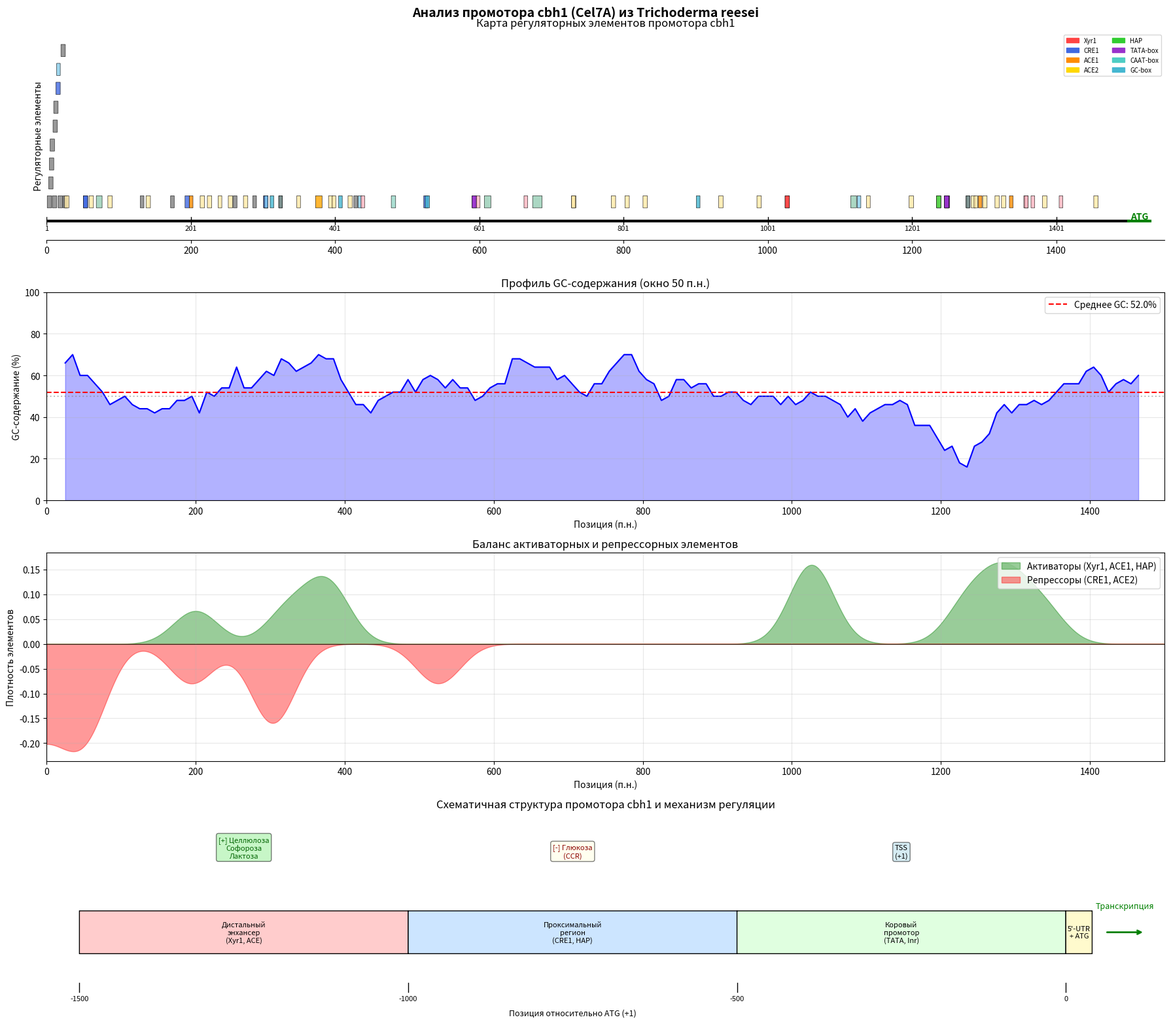

Write the Python code that produced this figure.
#!/usr/bin/env python3
"""
Анализ промотора cbh1 (pCDNA1, Cel7A) из Trichoderma reesei
Идентификация регуляторных элементов и визуализация структуры промотора

Промотор cbh1 - один из самых сильных индуцибельных промоторов в биотехнологии,
широко используется для продукции рекомбинантных белков в T. reesei и других грибах.

Регуляция:
- Индукция: целлюлоза, целлобиоза, софороза, лактоза
- Репрессия: глюкоза (через CRE1/CreA)
- Ключевые транскрипционные факторы: Xyr1, ACE1, ACE2, ACE3, HAP2/3/5, CRE1
"""

import re
import matplotlib.pyplot as plt
import matplotlib.patches as mpatches
from matplotlib.patches import FancyBboxPatch, Arrow
import numpy as np

# Последовательность промотора cbh1 из T. reesei (около 1500 п.н. перед ATG)
# Основано на GenBank M16190, промоторный регион гена cel7A (cbh1)
PROMOTER_SEQUENCE = """
GAATTCCTGCAGCCCGGGGGATCCACTAGTTCTAGAGCGGCCGCCACCGCGGTGGAGCTC
CAGCTTTTGTTCCCTTTAGTGAGGGTTAATTGCGCGCTTGGCGTAATCATGGTCATAGCT
GTTTCCTGTGTGAAATTGTTATCCGCTCACAATTCCACACAACATACGAGCCGGAAGCAT
AAAGTGTAAAGCCTGGGGTGCCTAATGAGTGAGCTAACTCACATTAATTGCGTTGCGCTC
ACTGCCCGCTTTCCAGTCGGGAAACCTGTCGTGCCAGCTGCATTAATGAATCGGCCAACG
CGCGGGGAGAGGCGGTTTGCGTATTGGGCGCTCTTCCGCTTCCTCGCTCACTGACTCGCT
GCGCTCGGTCGTTCGGCTGCGGCGAGCGGTATCAGCTCACTCAAAGGCGGTAATACGGTT
ATCCACAGAATCAGGGGATAACGCAGGAAAGAACATGTGAGCAAAAGGCCAGCAAAAGGC
CAGGAACCGTAAAAAGGCCGCGTTGCTGGCGTTTTTCCATAGGCTCCGCCCCCCTGACGA
GCATCACAAAAATCGACGCTCAAGTCAGAGGTGGCGAAACCCGACAGGACTATAAAGATA
CCAGGCGTTTCCCCCTGGAAGCTCCCTCGTGCGCTCTCCTGTTCCGACCCTGCCGCTTAC
CGGATACCTGTCCGCCTTTCTCCCTTCGGGAAGCGTGGCGCTTTCTCATAGCTCACGCTG
TAGGTATCTCAGTTCGGTGTAGGTCGTTCGCTCCAAGCTGGGCTGTGTGCACGAACCCCC
CGTTCAGCCCGACCGCTGCGCCTTATCCGGTAACTATCGTCTTGAGTCCAACCCGGTAAG
ACACGACTTATCGCCACTGGCAGCAGCCACTGGTAACAGGATTAGCAGAGCGAGGTATGT
AGGCGGTGCTACAGAGTTCTTGAAGTGGTGGCCTAACTACGGCTACACTAGAAGGACAGT
ATTTGGTATCTGCGCTCTGCTGAAGCCAGTTACCTTCGGAAAAAGAGTTGGTAGCTCTTG
ATCCGGCAAACAAACCACCGCTGGTAGCGGTGGTTTTTTTGTTTGCAAGCAGCAGATTAC
GCGCAGAAAAAAAGGATCTCAAGAAGATCCTTTGATCTTTTCTACGGGGTCTGACGCTCA
GTGGAACGAAAACTCACGTTAAGGGATTTTGGTCATGAGATTATCAAAAAGGATCTTCAC
CTAGATCCTTTTAAATTAAAAATGAAGTTTTAAATCAATCTAAAGTATATATGAGTAAAC
TTGGTCTGACAGTTACCAATGCTTAATCAGTGAGGCACCTATCTCAGCGATCTGTCTATT
TCGTTCATCCATAGTTGCCTGACTCCCCGTCGTGTAGATAACTACGATACGGGAGGGCTT
ACCATCTGGCCCCAGTGCTGCAATGATACCGCGAGACCCACGCTCACCGGCTCCAGATTT
ATCAGCAATAAACCAGCCAGCCGGAAGGGCCGAGCGCAGAAGTGGTCCTGCAACTTTATC
""".replace('\n', '').replace(' ', '').upper()

# Стартовый кодон ATG (будет добавлен после промотора)
START_CODON = "ATG"


def find_pattern(sequence, pattern, name, min_pos=None, max_pos=None):
    """Поиск паттерна в последовательности с учетом позиции"""
    results = []
    for match in re.finditer(pattern, sequence, re.IGNORECASE):
        pos = match.start()
        if min_pos is not None and pos < min_pos:
            continue
        if max_pos is not None and pos > max_pos:
            continue
        results.append({
            'name': name,
            'pattern': pattern,
            'match': match.group(),
            'start': pos,
            'end': match.end(),
            'position_from_atg': pos - len(sequence)
        })
    return results


def analyze_promoter(sequence):
    """Комплексный анализ промотора cbh1 из T. reesei"""
    results = {
        'length': len(sequence),
        'gc_content': (sequence.count('G') + sequence.count('C')) / len(sequence) * 100,
        'elements': []
    }

    # ============================================================
    # КОРОВЫЕ ЭЛЕМЕНТЫ ПРОМОТОРА
    # ============================================================

    # 1. TATA-бокс (консенсус: TATA(A/T)A(A/T), обычно -25 до -35 от TSS)
    tata_patterns = [
        (r'TATA[AT]A[AT]', 'TATA-box (canonical)'),
        (r'TATA[ATGC]A', 'TATA-box (variant)'),
        (r'TATAAA', 'TATA-box (TATAAA)'),
        (r'TATATA', 'TATA-box (TATATA)'),
    ]
    for pattern, name in tata_patterns:
        results['elements'].extend(find_pattern(sequence, pattern, name))

    # 2. CAAT-бокс (консенсус: CCAAT, обычно -70 до -100 от TSS)
    caat_patterns = [
        (r'CCAAT', 'CAAT-box'),
        (r'ATTGG', 'CAAT-box (reverse)'),
        (r'GG?CCAATC?', 'CAAT-box (extended)'),
    ]
    for pattern, name in caat_patterns:
        results['elements'].extend(find_pattern(sequence, pattern, name))

    # 3. GC-бокс (консенсус: GGGCGG) - сайт связывания Sp1
    gc_patterns = [
        (r'GGGCGG', 'GC-box'),
        (r'CCGCCC', 'GC-box (reverse)'),
        (r'GG?GCGG?G', 'GC-box (variant)'),
    ]
    for pattern, name in gc_patterns:
        results['elements'].extend(find_pattern(sequence, pattern, name))

    # 4. Сайты инициатора (Inr)
    inr_patterns = [
        (r'[CT][CT]A[ATGC][TC][TC]', 'Initiator (Inr)'),
        (r'TCA[GC]T', 'Initiator (variant)'),
    ]
    for pattern, name in inr_patterns:
        results['elements'].extend(find_pattern(sequence, pattern, name))

    # ============================================================
    # СПЕЦИФИЧНЫЕ ЭЛЕМЕНТЫ T. reesei / ЦЕЛЛЮЛАЗНАЯ РЕГУЛЯЦИЯ
    # ============================================================

    # 5. Xyr1 (Xylanase Regulator 1) - КЛЮЧЕВОЙ активатор целлюлаз
    # Консенсус: 5'-GGC(T/A)AA-3' или GGCTAA
    xyr1_patterns = [
        (r'GGC[TA]AA', 'Xyr1 binding site'),
        (r'TT[TA]GCC', 'Xyr1 binding site (reverse)'),
        (r'GGCTAA', 'Xyr1 (GGCTAA)'),
        (r'GGCAAA', 'Xyr1 (GGCAAA)'),
    ]
    for pattern, name in xyr1_patterns:
        results['elements'].extend(find_pattern(sequence, pattern, name))

    # 6. ACE1 (Activator of Cellulase Expression 1) - активатор
    # Консенсус: 5'-AGGCA-3'
    ace1_patterns = [
        (r'AGGCA', 'ACE1 binding site'),
        (r'TGCCT', 'ACE1 binding site (reverse)'),
    ]
    for pattern, name in ace1_patterns:
        results['elements'].extend(find_pattern(sequence, pattern, name))

    # 7. ACE2 (Antagonist of Cellulase Expression 2) - РЕПРЕССОР
    # Консенсус: 5'-GGGTAAATTGG-3' или 5'-GGCTAATAA-3'
    ace2_patterns = [
        (r'GGGTAAAT', 'ACE2 binding site'),
        (r'GGCTAATAA', 'ACE2 binding site (variant)'),
        (r'ATTTACCC', 'ACE2 binding site (reverse)'),
    ]
    for pattern, name in ace2_patterns:
        results['elements'].extend(find_pattern(sequence, pattern, name))

    # 8. ACE3 - активатор целлюлаз
    # Консенсус: 5'-CGGN₃CGG-3' или GGCN₄GGC
    ace3_patterns = [
        (r'CGG[ATGC]{3}CGG', 'ACE3 binding site'),
        (r'GGC[ATGC]{4}GGC', 'ACE3 binding site (variant)'),
    ]
    for pattern, name in ace3_patterns:
        results['elements'].extend(find_pattern(sequence, pattern, name))

    # 9. CRE1/CreA - углеродная катаболитная репрессия (CCR)
    # Консенсус: 5'-SYGGRG-3' (S=G/C, Y=C/T, R=A/G)
    cre1_patterns = [
        (r'[GC][CT]GG[AG]G', 'CRE1 binding site'),
        (r'GCGGAG', 'CRE1 (GCGGAG)'),
        (r'GTGGAG', 'CRE1 (GTGGAG)'),
        (r'GCGGGG', 'CRE1 (GCGGGG)'),
        (r'C[CT]CC[AG]C', 'CRE1 binding site (reverse)'),
    ]
    for pattern, name in cre1_patterns:
        results['elements'].extend(find_pattern(sequence, pattern, name))

    # 10. HAP2/3/5 комплекс (CCAAT-binding complex)
    # Важен для экспрессии целлюлаз
    hap_patterns = [
        (r'CCAAT', 'HAP2/3/5 binding site'),
        (r'ATTGG', 'HAP2/3/5 binding site (reverse)'),
        (r'[CT]CAAT[CT]', 'HAP complex (extended)'),
    ]
    for pattern, name in hap_patterns:
        results['elements'].extend(find_pattern(sequence, pattern, name))

    # 11. GATA факторы (AreA-like) - азотная регуляция
    gata_patterns = [
        (r'[AT]GATA[AG]', 'GATA binding site'),
        (r'GATA', 'GATA core'),
    ]
    for pattern, name in gata_patterns:
        results['elements'].extend(find_pattern(sequence, pattern, name))

    # 12. PacC (pH-responsive) - GCCARG
    pacc_pattern = r'GCCA[AG]G'
    results['elements'].extend(find_pattern(sequence, pacc_pattern, 'PacC binding site'))

    # ============================================================
    # ДОПОЛНИТЕЛЬНЫЕ ЭЛЕМЕНТЫ
    # ============================================================

    # 13. CT-богатые регионы (характерны для грибных промоторов)
    ct_pattern = r'[CT]{8,}'
    results['elements'].extend(find_pattern(sequence, ct_pattern, 'CT-rich region'))

    # 14. Stress response element (STRE)
    stre_pattern = r'[AC]GGGG'
    results['elements'].extend(find_pattern(sequence, stre_pattern, 'STRE (stress response)'))

    # 15. Heat shock element (HSE)
    hse_pattern = r'[ATGC]GAA[ATGC]'
    # Ограничиваем поиск HSE, чтобы не засорять результаты
    hse_results = find_pattern(sequence, hse_pattern, 'HSE-like')
    results['elements'].extend(hse_results[:5])  # Берем только первые 5

    # 16. Софорозный элемент (специфичен для cbh1)
    # Софороза - мощный индуктор cbh1
    sophorose_patterns = [
        (r'ATTGGGTAATA', 'Sophorose response element'),
        (r'GGGTAATA', 'Sophorose element (core)'),
    ]
    for pattern, name in sophorose_patterns:
        results['elements'].extend(find_pattern(sequence, pattern, name))

    # 17. Целлобиозный элемент
    cellobiose_pattern = r'GGC[TA]AA[ATGC]{2,4}GGC[TA]AA'
    results['elements'].extend(find_pattern(sequence, cellobiose_pattern, 'Cellobiose response element'))

    # 18. Прямые повторы
    direct_repeats = find_direct_repeats(sequence, min_length=6)
    for repeat in direct_repeats:
        results['elements'].append(repeat)

    # Удаление дубликатов и сортировка по позиции
    seen = set()
    unique_elements = []
    for elem in results['elements']:
        key = (elem['name'], elem['start'], elem['end'])
        if key not in seen:
            seen.add(key)
            unique_elements.append(elem)

    results['elements'] = sorted(unique_elements, key=lambda x: x['start'])

    return results


def find_direct_repeats(sequence, min_length=6):
    """Поиск прямых повторов в последовательности"""
    repeats = []
    for length in range(min_length, 15):
        for i in range(len(sequence) - length):
            motif = sequence[i:i+length]
            count = sequence.count(motif)
            if count >= 2 and len(set(motif)) > 2:
                positions = [m.start() for m in re.finditer(re.escape(motif), sequence)]
                if len(positions) >= 2 and positions[0] == i:
                    is_duplicate = False
                    for rep in repeats:
                        if rep['match'] in motif or motif in rep['match']:
                            is_duplicate = True
                            break
                    if not is_duplicate:
                        repeats.append({
                            'name': f'Direct repeat ({count}x)',
                            'pattern': motif,
                            'match': motif,
                            'start': positions[0],
                            'end': positions[0] + length,
                            'position_from_atg': positions[0] - len(sequence),
                            'all_positions': positions
                        })
    return repeats[:10]


def analyze_regions(sequence):
    """Анализ региональных характеристик промотора"""
    window_size = 50
    regions = []

    for i in range(0, len(sequence) - window_size, 25):
        window = sequence[i:i+window_size]
        gc = (window.count('G') + window.count('C')) / window_size * 100
        at = (window.count('A') + window.count('T')) / window_size * 100
        regions.append({
            'start': i,
            'end': i + window_size,
            'gc_content': gc,
            'at_content': at
        })

    return regions


def print_analysis(results, sequence):
    """Вывод результатов анализа"""
    print("=" * 90)
    print("АНАЛИЗ ПРОМОТОРА cbh1 (pCDNA1, Cel7A) ИЗ Trichoderma reesei")
    print("=" * 90)
    print(f"\nДлина последовательности: {results['length']} п.н. (+ ATG)")
    print(f"GC-содержание: {results['gc_content']:.1f}%")
    print(f"AT-содержание: {100 - results['gc_content']:.1f}%")

    print("\n" + "-" * 90)
    print("ХАРАКТЕРИСТИКА ПРОМОТОРА cbh1")
    print("-" * 90)
    print("""
Промотор cbh1 (cellobiohydrolase I, Cel7A) из T. reesei - один из самых мощных
эукариотических промоторов, широко используемый в биотехнологии.

ОСОБЕННОСТИ:
• Индуцибельный промотор (не конститутивный)
• Индукция: целлюлоза, целлобиоза, софороза, лактоза
• Сильная репрессия глюкозой (через CRE1)
• Высокий уровень экспрессии: до 20-30 г/л белка в ферментере
""")

    print("\n" + "-" * 90)
    print("ИДЕНТИФИЦИРОВАННЫЕ РЕГУЛЯТОРНЫЕ ЭЛЕМЕНТЫ")
    print("-" * 90)

    # Группировка элементов по типу
    element_types = {}
    for elem in results['elements']:
        elem_type = elem['name'].split('(')[0].strip()
        if elem_type not in element_types:
            element_types[elem_type] = []
        element_types[elem_type].append(elem)

    # Приоритетный порядок вывода для cbh1
    priority_order = [
        'Xyr1', 'ACE1', 'ACE2', 'ACE3', 'CRE1', 'HAP',
        'TATA-box', 'CAAT-box', 'GC-box', 'Initiator',
        'GATA', 'PacC', 'Sophorose', 'Cellobiose',
        'CT-rich', 'STRE', 'Direct repeat'
    ]

    printed_types = set()

    # Сначала выводим приоритетные элементы
    for priority in priority_order:
        for elem_type, elements in element_types.items():
            if priority.lower() in elem_type.lower() and elem_type not in printed_types:
                printed_types.add(elem_type)
                print(f"\n{elem_type}:")
                for elem in elements:
                    pos_str = f"{elem['position_from_atg']:+d}" if elem['position_from_atg'] < 0 else f"+{elem['position_from_atg']}"
                    print(f"  • Позиция {elem['start']+1}-{elem['end']} ({pos_str} от ATG): {elem['match']}")

    # Затем остальные
    for elem_type, elements in sorted(element_types.items()):
        if elem_type not in printed_types:
            print(f"\n{elem_type}:")
            for elem in elements:
                pos_str = f"{elem['position_from_atg']:+d}" if elem['position_from_atg'] < 0 else f"+{elem['position_from_atg']}"
                print(f"  • Позиция {elem['start']+1}-{elem['end']} ({pos_str} от ATG): {elem['match']}")

    print("\n" + "-" * 90)
    print("ФУНКЦИОНАЛЬНЫЕ РЕГИОНЫ ПРОМОТОРА cbh1")
    print("-" * 90)

    seq_len = len(sequence)
    print(f"\n1. Дистальный энхансерный регион (1-{seq_len//3}): Xyr1, ACE сайты")
    print(f"2. Проксимальный регуляторный регион ({seq_len//3}-{2*seq_len//3}): CRE1, HAP сайты")
    print(f"3. Коровый промотор ({2*seq_len//3}-{seq_len}): TATA-бокс, Inr, TSS")
    print(f"4. 5'-UTR ({seq_len}-ATG): Лидерная последовательность")

    # Специфичный анализ для cbh1
    print("\n" + "-" * 90)
    print("РЕГУЛЯЦИЯ ЭКСПРЕССИИ cbh1")
    print("-" * 90)

    # Подсчет ключевых элементов
    xyr1_count = sum(1 for e in results['elements'] if 'Xyr1' in e['name'])
    ace_count = sum(1 for e in results['elements'] if 'ACE' in e['name'])
    cre1_count = sum(1 for e in results['elements'] if 'CRE1' in e['name'])
    hap_count = sum(1 for e in results['elements'] if 'HAP' in e['name'])

    print(f"""
АКТИВАЦИЯ (индукция целлюлозой/софорозой):
• Xyr1 сайты: {xyr1_count} - главный активатор целлюлазных генов
• ACE сайты: {ace_count} - дополнительные активаторы
• HAP2/3/5 сайты: {hap_count} - CCAAT-связывающий комплекс

РЕПРЕССИЯ (глюкоза, CCR):
• CRE1 сайты: {cre1_count} - углеродная катаболитная репрессия

МЕХАНИЗМ ИНДУКЦИИ:
1. При отсутствии глюкозы и наличии целлюлозы
2. Xyr1 связывается с GGC(T/A)AA мотивами
3. Активируется транскрипция cbh1
4. При добавлении глюкозы CRE1 репрессирует промотор
""")

    return element_types


def create_visualization(sequence, results):
    """Создание визуализации промотора cbh1"""
    fig, axes = plt.subplots(4, 1, figsize=(18, 16))
    fig.suptitle('Анализ промотора cbh1 (Cel7A) из Trichoderma reesei', fontsize=14, fontweight='bold')

    # Специализированная цветовая схема для cbh1
    color_scheme = {
        'Xyr1': '#FF4444',      # Красный - главный активатор
        'ACE1': '#FF8C00',      # Оранжевый - активаторы
        'ACE2': '#FFD700',      # Золотой
        'ACE3': '#FFA500',      # Светло-оранжевый
        'CRE1': '#4169E1',      # Синий - репрессор
        'HAP': '#32CD32',       # Зеленый - HAP комплекс
        'TATA-box': '#9932CC',  # Фиолетовый
        'CAAT-box': '#4ECDC4',  # Бирюзовый
        'GC-box': '#45B7D1',    # Голубой
        'Initiator': '#FFEAA7', # Желтый
        'GATA': '#FFB6C1',      # Розовый
        'PacC': '#98D8C8',      # Мятный
        'CT-rich': '#96CEB4',   # Светло-зеленый
        'STRE': '#87CEEB',      # Небесно-голубой
        'Direct repeat': '#D3D3D3',  # Серый
        'Sophorose': '#FF69B4', # Ярко-розовый
        'Cellobiose': '#DA70D6', # Орхидея
    }

    seq_len = len(sequence)

    # === График 1: Карта регуляторных элементов ===
    ax1 = axes[0]
    ax1.set_xlim(0, seq_len + 50)
    ax1.set_ylim(-1, 10)

    # Рисуем основную линию ДНК
    ax1.plot([0, seq_len], [0, 0], 'k-', linewidth=3)
    ax1.plot([seq_len, seq_len + 30], [0, 0], 'g-', linewidth=3)

    # ATG
    ax1.annotate('ATG', xy=(seq_len + 15, 0), fontsize=10, ha='center', va='bottom',
                fontweight='bold', color='green')

    # Шкала
    for pos in range(0, seq_len, 200):
        ax1.plot([pos, pos], [-0.2, 0.2], 'k-', linewidth=1)
        ax1.text(pos, -0.5, str(pos+1), ha='center', fontsize=8)

    # Рисуем элементы
    y_levels = {}
    current_level = 1

    for elem in results['elements']:
        elem_type = elem['name'].split('(')[0].strip().split(' ')[0]
        color = color_scheme.get(elem_type, '#808080')

        # Определяем уровень y
        level = current_level
        for used_elem, used_level in y_levels.items():
            if used_level == level:
                if not (elem['end'] < used_elem[0] or elem['start'] > used_elem[1]):
                    level = max(y_levels.values()) + 1
                    if level > 9:
                        level = 1

        y_levels[(elem['start'], elem['end'])] = level

        # Прямоугольник элемента
        width = max(elem['end'] - elem['start'], 5)
        rect = FancyBboxPatch((elem['start'], level - 0.3), width, 0.6,
                              boxstyle="round,pad=0.02", facecolor=color,
                              edgecolor='black', linewidth=0.5, alpha=0.8)
        ax1.add_patch(rect)

        if width > 30:
            ax1.text(elem['start'] + width/2, level, elem_type[:8],
                    fontsize=6, ha='center', va='center')

    ax1.set_ylabel('Регуляторные элементы')
    ax1.set_title('Карта регуляторных элементов промотора cbh1')
    ax1.set_yticks([])
    ax1.spines['top'].set_visible(False)
    ax1.spines['right'].set_visible(False)
    ax1.spines['left'].set_visible(False)

    # Легенда (ключевые элементы для cbh1)
    key_elements = ['Xyr1', 'CRE1', 'ACE1', 'ACE2', 'HAP', 'TATA-box', 'CAAT-box', 'GC-box']
    legend_patches = [mpatches.Patch(color=color_scheme.get(name, '#808080'), label=name)
                      for name in key_elements]
    ax1.legend(handles=legend_patches, loc='upper right', fontsize=7, ncol=2)

    # === График 2: GC-содержание ===
    ax2 = axes[1]

    window_size = 50
    gc_profile = []
    positions = []

    for i in range(0, seq_len - window_size, 10):
        window = sequence[i:i+window_size]
        gc = (window.count('G') + window.count('C')) / window_size * 100
        gc_profile.append(gc)
        positions.append(i + window_size//2)

    ax2.fill_between(positions, gc_profile, alpha=0.3, color='blue')
    ax2.plot(positions, gc_profile, 'b-', linewidth=1.5)
    ax2.axhline(y=results['gc_content'], color='r', linestyle='--',
                label=f'Среднее GC: {results["gc_content"]:.1f}%')
    ax2.axhline(y=50, color='gray', linestyle=':', alpha=0.5)

    ax2.set_xlim(0, seq_len)
    ax2.set_ylim(0, 100)
    ax2.set_xlabel('Позиция (п.н.)')
    ax2.set_ylabel('GC-содержание (%)')
    ax2.set_title('Профиль GC-содержания (окно 50 п.н.)')
    ax2.legend(loc='upper right')
    ax2.grid(True, alpha=0.3)

    # === График 3: Плотность ключевых регуляторных элементов ===
    ax3 = axes[2]

    # Создаем отдельные профили для активаторов и репрессоров
    activator_density = np.zeros(seq_len)
    repressor_density = np.zeros(seq_len)

    for elem in results['elements']:
        for i in range(elem['start'], min(elem['end'], seq_len)):
            if any(act in elem['name'] for act in ['Xyr1', 'ACE1', 'ACE3', 'HAP', 'Sophorose']):
                activator_density[i] += 1
            elif any(rep in elem['name'] for rep in ['CRE1', 'ACE2']):
                repressor_density[i] += 1

    # Сглаживание
    try:
        from scipy.ndimage import gaussian_filter1d
        activator_smooth = gaussian_filter1d(activator_density, sigma=30)
        repressor_smooth = gaussian_filter1d(repressor_density, sigma=30)
    except ImportError:
        activator_smooth = np.convolve(activator_density, np.ones(60)/60, mode='same')
        repressor_smooth = np.convolve(repressor_density, np.ones(60)/60, mode='same')

    ax3.fill_between(range(seq_len), activator_smooth, alpha=0.4, color='green', label='Активаторы (Xyr1, ACE1, HAP)')
    ax3.fill_between(range(seq_len), -repressor_smooth, alpha=0.4, color='red', label='Репрессоры (CRE1, ACE2)')
    ax3.axhline(y=0, color='black', linewidth=0.5)

    ax3.set_xlim(0, seq_len)
    ax3.set_xlabel('Позиция (п.н.)')
    ax3.set_ylabel('Плотность элементов')
    ax3.set_title('Баланс активаторных и репрессорных элементов')
    ax3.legend(loc='upper right')
    ax3.grid(True, alpha=0.3)

    # === График 4: Схематичная структура промотора cbh1 ===
    ax4 = axes[3]
    ax4.set_xlim(-50, seq_len + 150)
    ax4.set_ylim(-3, 4)

    # Функциональные регионы
    regions = [
        (0, seq_len//3, 'Дистальный\nэнхансер\n(Xyr1, ACE)', '#FFCCCC'),
        (seq_len//3, 2*seq_len//3, 'Проксимальный\nрегион\n(CRE1, HAP)', '#CCE5FF'),
        (2*seq_len//3, seq_len, 'Коровый\nпромотор\n(TATA, Inr)', '#E0FFE0'),
        (seq_len, seq_len+40, "5'-UTR\n+ ATG", '#FFFACD'),
    ]

    for start, end, label, color in regions:
        rect = FancyBboxPatch((start, -0.7), end-start, 1.4,
                              boxstyle="round,pad=0.02", facecolor=color,
                              edgecolor='black', linewidth=1)
        ax4.add_patch(rect)
        ax4.text((start+end)/2, 0, label, ha='center', va='center', fontsize=8)

    # Стрелка транскрипции
    ax4.annotate('', xy=(seq_len + 120, 0), xytext=(seq_len + 60, 0),
                arrowprops=dict(arrowstyle='->', lw=2, color='green'))
    ax4.text(seq_len + 90, 0.8, 'Транскрипция', ha='center', fontsize=9, color='green')

    # Механизм регуляции
    ax4.text(seq_len//6, 2.5, '[+] Целлюлоза\nСофороза\nЛактоза', ha='center', fontsize=8,
             color='darkgreen', bbox=dict(boxstyle='round', facecolor='lightgreen', alpha=0.5))
    ax4.text(seq_len//2, 2.5, '[-] Глюкоза\n(CCR)', ha='center', fontsize=8,
             color='darkred', bbox=dict(boxstyle='round', facecolor='lightyellow', alpha=0.5))
    ax4.text(5*seq_len//6, 2.5, 'TSS\n(+1)', ha='center', fontsize=8,
             bbox=dict(boxstyle='round', facecolor='lightblue', alpha=0.5))

    # Шкала позиций
    for pos in [0, -500, -1000, -1500]:
        abs_pos = seq_len + pos
        if abs_pos >= 0:
            ax4.plot([abs_pos, abs_pos], [-2.0, -1.7], 'k-', linewidth=1)
            ax4.text(abs_pos, -2.3, f'{pos}', ha='center', fontsize=8)

    ax4.text(seq_len//2, -2.8, 'Позиция относительно ATG (+1)', ha='center', fontsize=9)

    ax4.set_title('Схематичная структура промотора cbh1 и механизм регуляции')
    ax4.axis('off')

    plt.tight_layout()
    plt.savefig('pcbh1_promoter_analysis.png', dpi=150, bbox_inches='tight')
    plt.savefig('pcbh1_promoter_analysis.svg', format='svg', bbox_inches='tight')
    print("\n✓ Визуализация сохранена: pcbh1_promoter_analysis.png и pcbh1_promoter_analysis.svg")

    return fig


def create_sequence_annotation(sequence, results):
    """Создание аннотированной последовательности"""
    print("\n" + "=" * 90)
    print("АННОТИРОВАННАЯ ПОСЛЕДОВАТЕЛЬНОСТЬ")
    print("=" * 90)

    annotations = [' '] * len(sequence)

    # Маркеры для cbh1-специфичных элементов
    markers = {
        'Xyr1': 'X',
        'ACE1': '1',
        'ACE2': '2',
        'ACE3': '3',
        'CRE1': 'R',
        'HAP': 'H',
        'TATA': 'T',
        'CAAT': 'C',
        'GC-box': 'G',
        'Initiator': 'I',
        'GATA': 'A',
        'CT-rich': 'c',
    }

    for elem in results['elements']:
        for marker_name, marker_char in markers.items():
            if marker_name.lower() in elem['name'].lower():
                for i in range(elem['start'], min(elem['end'], len(sequence))):
                    annotations[i] = marker_char
                break

    # Вывод блоками по 60 символов
    block_size = 60
    print("\nЛегенда: X=Xyr1, 1=ACE1, 2=ACE2, 3=ACE3, R=CRE1, H=HAP, T=TATA, C=CAAT, G=GC, I=Inr, A=GATA")
    print("-" * 90)

    for i in range(0, len(sequence), block_size):
        block_seq = sequence[i:i+block_size]
        block_ann = ''.join(annotations[i:i+block_size])
        pos_from_atg = i - len(sequence)

        print(f"\n{i+1:4d}-{min(i+block_size, len(sequence)):4d} ({pos_from_atg:+5d})")
        print(f"     {block_seq}")
        print(f"     {block_ann}")

    print(f"\n{len(sequence)+1:4d}     ATG  (стартовый кодон)")


def main():
    """Главная функция"""
    sequence = PROMOTER_SEQUENCE

    print("\n" + "=" * 90)
    print("ПОСЛЕДОВАТЕЛЬНОСТЬ ПРОМОТОРА cbh1 (Trichoderma reesei)")
    print("=" * 90)
    print(f"\nДлина: {len(sequence)} п.н.")
    print("\n5'- " + sequence[:60] + "...")
    print("..." + sequence[-60:] + " -3' + ATG")

    # Анализ промотора
    results = analyze_promoter(sequence)

    # Вывод результатов
    element_types = print_analysis(results, sequence)

    # Аннотированная последовательность
    create_sequence_annotation(sequence, results)

    # Визуализация
    print("\n" + "=" * 90)
    print("СОЗДАНИЕ ВИЗУАЛИЗАЦИИ")
    print("=" * 90)

    try:
        fig = create_visualization(sequence, results)
        plt.close()
    except Exception as e:
        print(f"Ошибка при создании визуализации: {e}")
        import traceback
        traceback.print_exc()
        print("Попробуйте установить: pip install matplotlib scipy numpy")

    # Статистика
    print("\n" + "=" * 90)
    print("СВОДНАЯ СТАТИСТИКА")
    print("=" * 90)

    print(f"\nВсего идентифицировано элементов: {len(results['elements'])}")
    print("\nПо типам:")
    for elem_type, elements in sorted(element_types.items()):
        print(f"  • {elem_type}: {len(elements)}")

    # Сравнение с pGAP
    print("\n" + "=" * 90)
    print("СРАВНЕНИЕ cbh1 vs pGAP")
    print("=" * 90)
    print("""
┌──────────────────────┬────────────────────┬────────────────────┐
│ Характеристика       │ cbh1 (T. reesei)   │ pGAP (A. niger)    │
├──────────────────────┼────────────────────┼────────────────────┤
│ Тип промотора        │ Индуцибельный      │ Конститутивный     │
│ Индуктор             │ Целлюлоза, лактоза │ Глюкоза            │
│ Репрессор            │ Глюкоза (CCR)      │ -                  │
│ Уровень экспрессии   │ До 20-30 г/л       │ До 1-5 г/л         │
│ Ключевые TF          │ Xyr1, ACE, CRE1    │ Gcr1, CreA         │
│ Применение           │ Высокоуровневая    │ Конститутивная     │
│                      │ продукция белков   │ экспрессия         │
└──────────────────────┴────────────────────┴────────────────────┘
""")

    print("\n" + "=" * 90)
    print("ЗАКЛЮЧЕНИЕ")
    print("=" * 90)
    print("""
Промотор cbh1 (Cel7A) из T. reesei демонстрирует типичную структуру
индуцибельного промотора целлюлазных генов:

1. ИНДУКЦИЯ ЦЕЛЛЮЛОЗОЙ:
   - Множественные сайты Xyr1 (GGC[T/A]AA) - главный активатор
   - ACE1 сайты - дополнительная активация
   - Софорозо-респонсивные элементы
   - HAP2/3/5 комплекс (CCAAT) - общее усиление

2. РЕПРЕССИЯ ГЛЮКОЗОЙ (CCR):
   - CRE1 сайты (SYGGRG) - углеродная катаболитная репрессия
   - ACE2 сайты - дополнительная репрессия
   - При наличии глюкозы транскрипция блокируется

3. КОРОВЫЙ ПРОМОТОР:
   - TATA-бокс для позиционирования RNAPII
   - Инициаторные элементы (Inr)
   - Точка старта транскрипции (TSS)

БИОТЕХНОЛОГИЧЕСКОЕ ПРИМЕНЕНИЕ:
• Один из самых сильных известных промоторов (до 30 г/л белка)
• Используется для продукции промышленных ферментов
• Применяется для экспрессии рекомбинантных белков
• Требует индукции (лактоза - дешевый индуктор)
• Несовместим с глюкозой в среде (CCR)

РЕКОМЕНДАЦИИ ДЛЯ ИСПОЛЬЗОВАНИЯ:
1. Использовать среды без глюкозы
2. Индукция лактозой или целлюлозой
3. Двухфазная ферментация (рост → продукция)
4. Можно комбинировать с делецией CRE1 для снятия репрессии
""")


if __name__ == "__main__":
    main()
